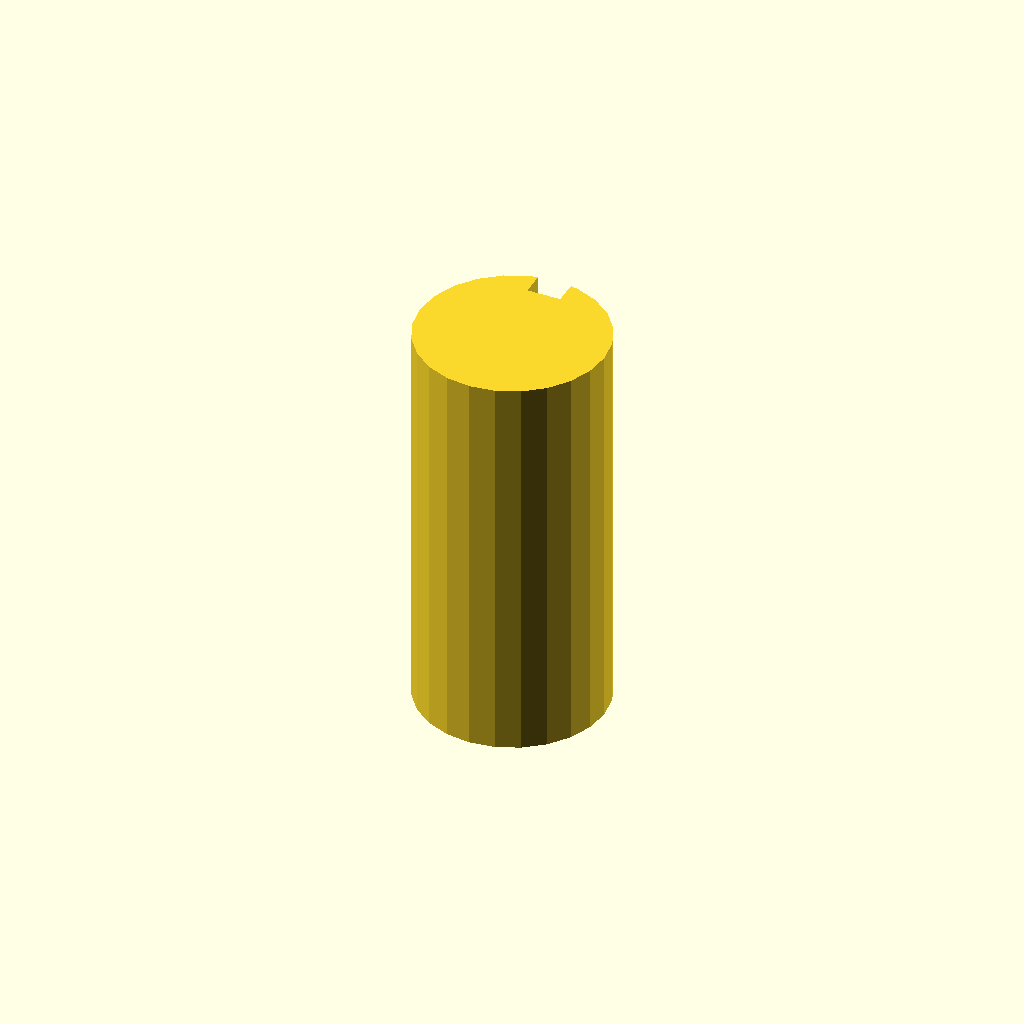
Cell 1: rendered with the file's own defaults.
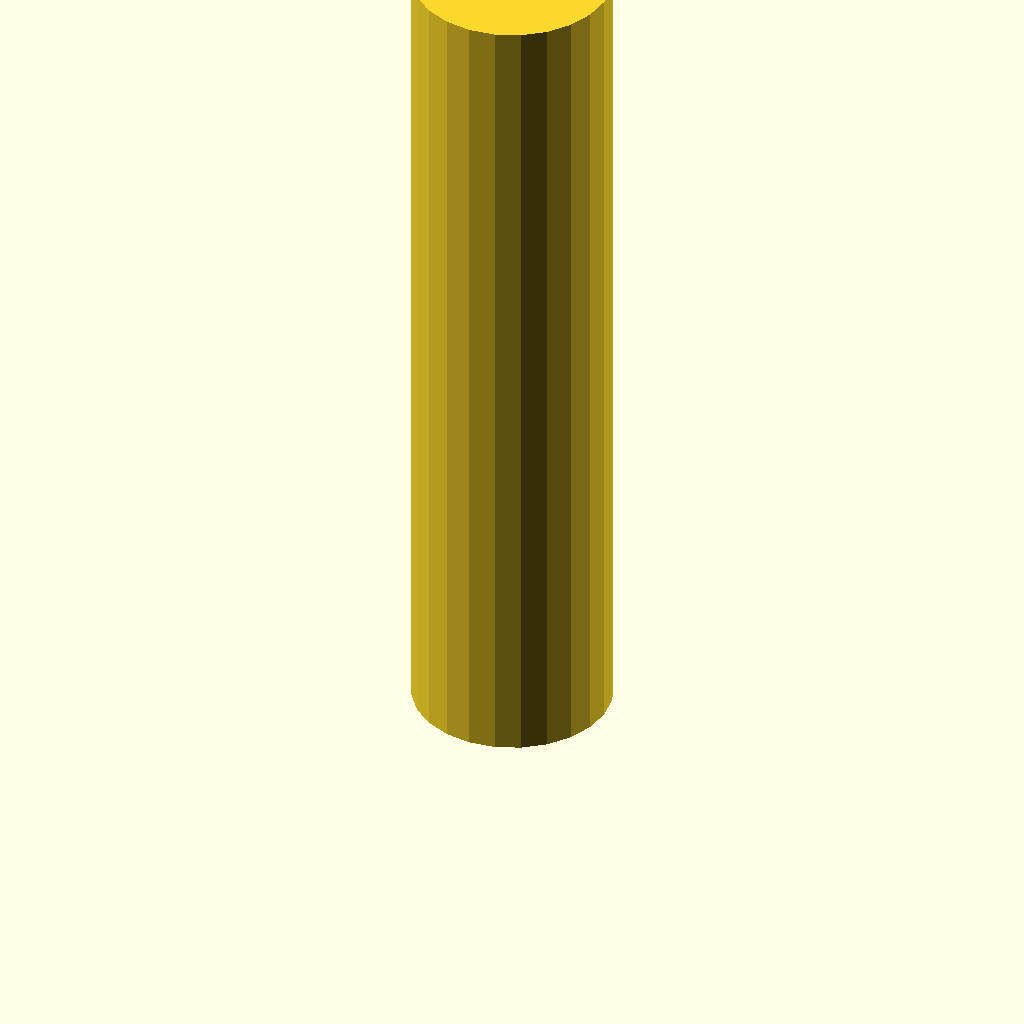
Cell 2: the same model with plate_t = 120.
All cells are drawn from one camera (rotation 55°, 0°, 25°, orthographic, colour scheme Cornfield), so only the parameter changes between them.
The OpenSCAD source (optional_data/data/sketch3/keyways/part_0116.scad):
$fn = 32;

// ----------------------------------------------------------------------
// Keyway shaft: d28 shaft, key 5 x 3.5 mm
// ----------------------------------------------------------------------

// --- parameters (mm) ---
shaft_r = 14;             // shaft radius
key_w = 5;                // keyway width
key_d = 3.5;              // keyway depth below the surface line
plate_t = 60;             // shaft length, Z (extrusion height)

shaft_d = 2 * shaft_r;  // shaft diameter
circle_step = 15;  // polygon sampling step, degrees

profile = [[10.377, 27.523], [7, 26.124], [4.101, 23.899], [1.876, 21], [0.477, 17.623], [0, 14], [0.477, 10.377], [1.876, 7], [4.101, 4.101], [7, 1.876], [10.377, 0.477], [14, 0], [17.623, 0.477], [21, 1.876], [23.899, 4.101], [26.124, 7], [27.523, 10.377], [28, 14], [27.523, 17.623], [26.124, 21], [23.899, 23.899], [21, 26.124], [17.623, 27.523], [16.5, 27.775], [16.5, 24.275], [11.5, 24.275], [11.5, 27.775]];  // primary outline, 27 points, counter clockwise

// --- the one profile operation ---
linear_extrude(height = plate_t) polygon(points = profile);
Customizer parameters (derived from the source; name, type, default, range or options):
shaft_r: number, default 14
key_w: number, default 5
key_d: number, default 3.5
plate_t: number, default 60
circle_step: number, default 15
